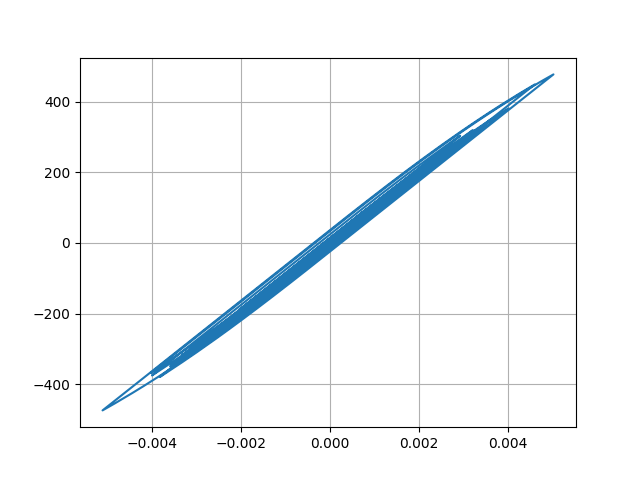

Data behind this chart, as committed beside it:
Desplacment, Force
0.0, 0.0
1.7619216624745977e-06, 0.1762
6.349125824072265e-06, 0.6349
1.2589856229708489e-05, 1.259
1.9661098548643486e-05, 1.966
2.699062680662056e-05, 2.699
3.418164828658924e-05, 3.418
4.1001133639675365e-05, 4.1
4.7155136052090877e-05, 4.715
5.241807996109669e-05, 5.242
5.673404220280267e-05, 5.673
6.013076895668411e-05, 6.013
6.265810944054789e-05, 6.266
6.451979802650594e-05, 6.452
6.627128850667337e-05, 6.627
6.839643161873049e-05, 6.84
7.107357749241626e-05, 7.107
7.421448526735883e-05, 7.421
7.760735110619669e-05, 7.761
8.090279111266924e-05, 8.09
8.33790841442184e-05, 8.338
8.449170225642867e-05, 8.449
8.398024664736511e-05, 8.398
8.179221287307288e-05, 8.179
7.779133153502586e-05, 7.779
7.198563760518613e-05, 7.198
6.499495151379506e-05, 6.499
5.7491713834133766e-05, 5.749
5.0211450815568216e-05, 5.021
4.355932364343814e-05, 4.356
3.7328022367700275e-05, 3.733
3.109890726902686e-05, 3.11
2.4624306700705512e-05, 2.462
1.758445448646802e-05, 1.758
9.326797450570828e-06, 0.9324
-8.603438403680593e-07, -0.0863
-1.3940190216744225e-05, -1.394
-3.04579404555716e-05, -3.046
-5.0265204807790546e-05, -5.027
-7.266084443931052e-05, -7.266
-9.63593049523411e-05, -9.636
-0.0001202, -12.02
-0.0001431, -14.31
-0.0001646, -16.46
-0.0001831, -18.31
-0.0001975, -19.75
-0.0002073, -20.72
-0.0002127, -21.27
-0.0002161, -21.61
-0.0002196, -21.96
-0.0002247, -22.46
-0.0002318, -23.17
-0.0002403, -24.02
-0.0002493, -24.92
-0.0002585, -25.85
-0.0002679, -26.78
-0.0002768, -27.67
-0.000285, -28.49
-0.0002925, -29.23
-0.0002989, -29.88
... 2,941 more rows
